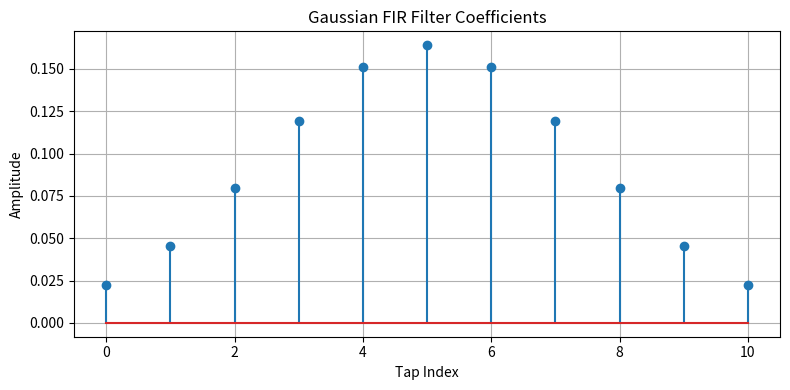
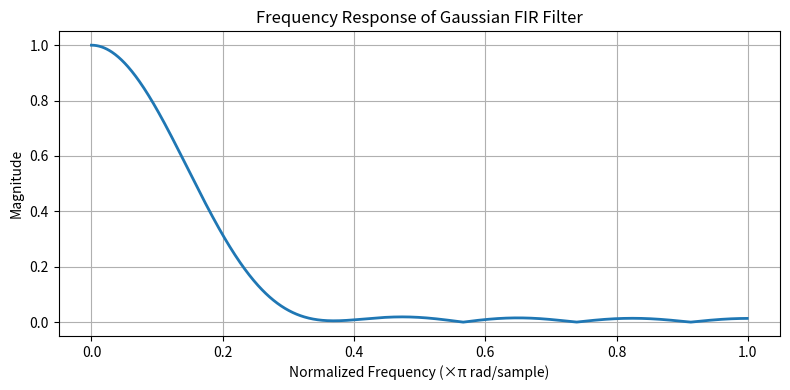

Reproduce these figures in Python, in order.
import numpy as np
import matplotlib.pyplot as plt
from scipy.signal import windows, freqz

# Parameters
N = 10          # Filter Order
sigma = 2.5     # Standard deviation

# Generate Gaussian window (filter coefficients)
gaussian_taps = windows.gaussian(N + 1, std=sigma)

# Normalize coefficients (unity gain)
coeff_normalized = gaussian_taps / np.sum(gaussian_taps)

# Print coefficients for Arduino
print("  " + ", ".join([f"{x:.4f}" for x in coeff_normalized]))

# Plot 1: Filter Coefficients (Impulse Response)
plt.figure(figsize=(8,4))
plt.stem(range(len(coeff_normalized)), coeff_normalized)
plt.title("Gaussian FIR Filter Coefficients")
plt.xlabel("Tap Index")
plt.ylabel("Amplitude")
plt.grid(True)
plt.tight_layout()
plt.show()

# Plot 2: Frequency Response

w, h = freqz(coeff_normalized, worN=1024)

plt.figure(figsize=(8,4))
plt.plot(w/np.pi, np.abs(h), linewidth=2)
plt.title("Frequency Response of Gaussian FIR Filter")
plt.xlabel("Normalized Frequency (×π rad/sample)")
plt.ylabel("Magnitude")
plt.grid(True)
plt.tight_layout()
plt.show()
